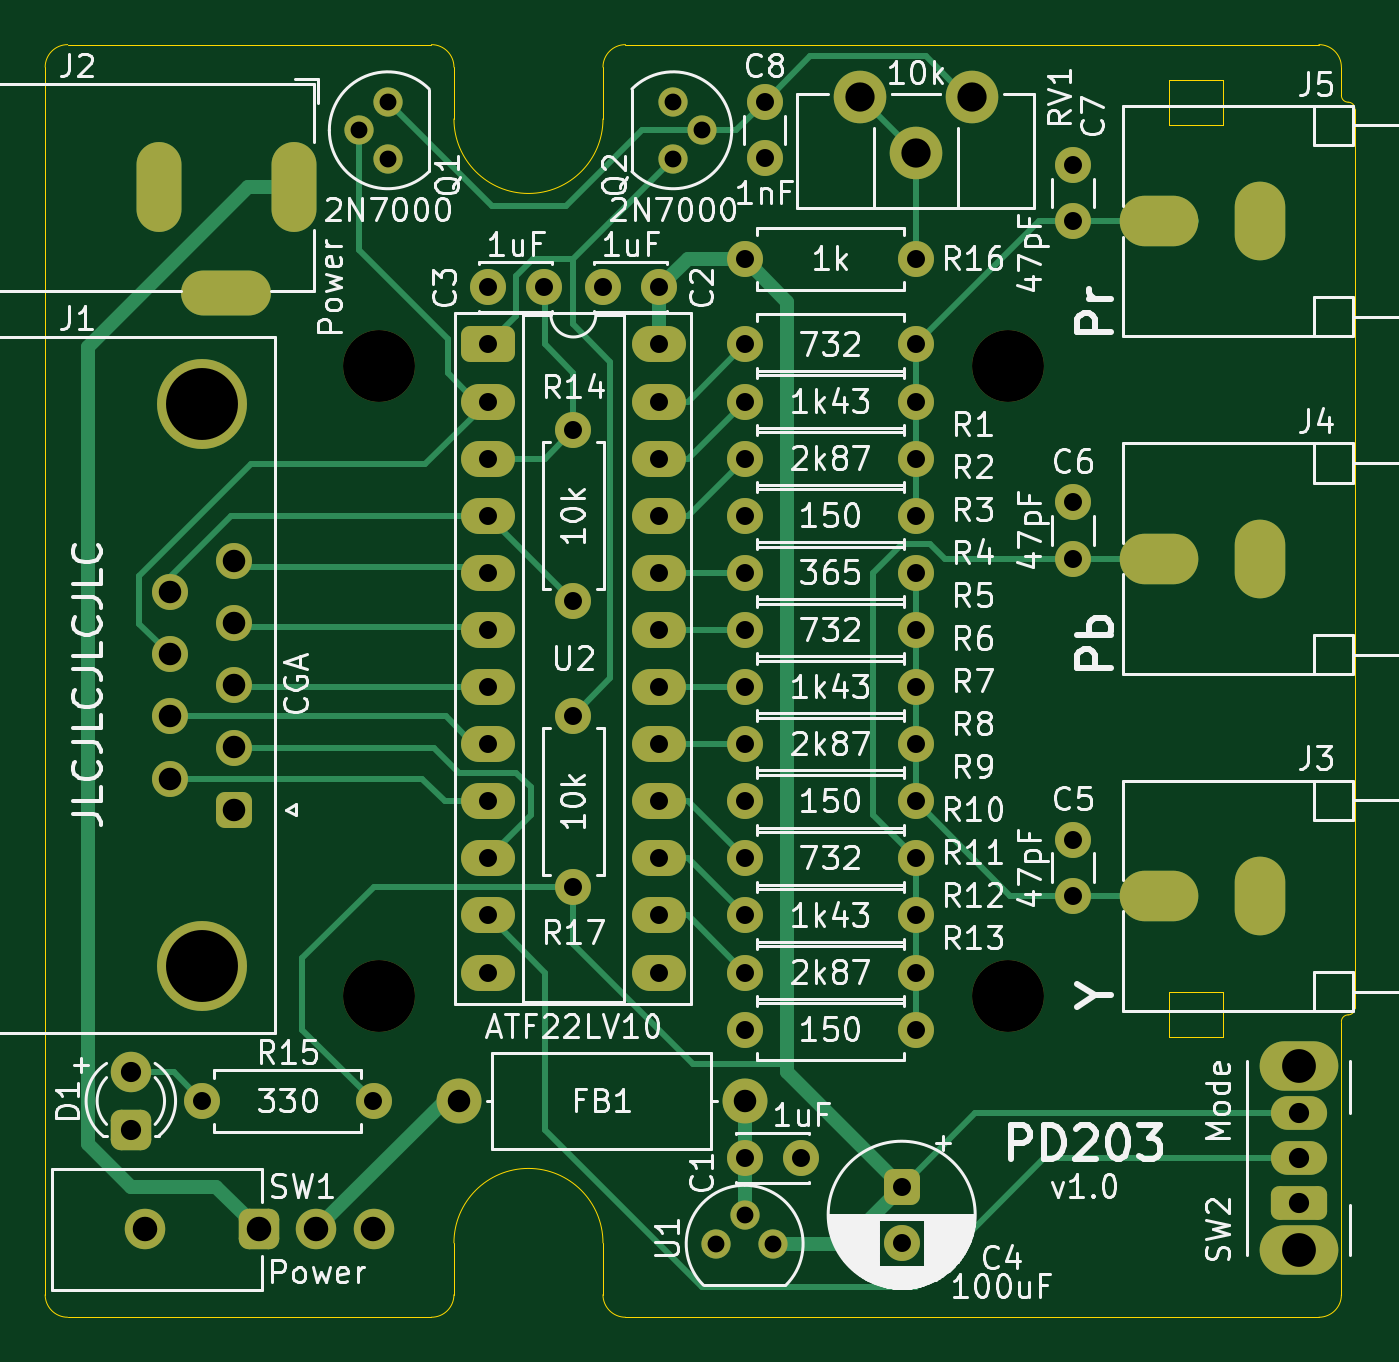
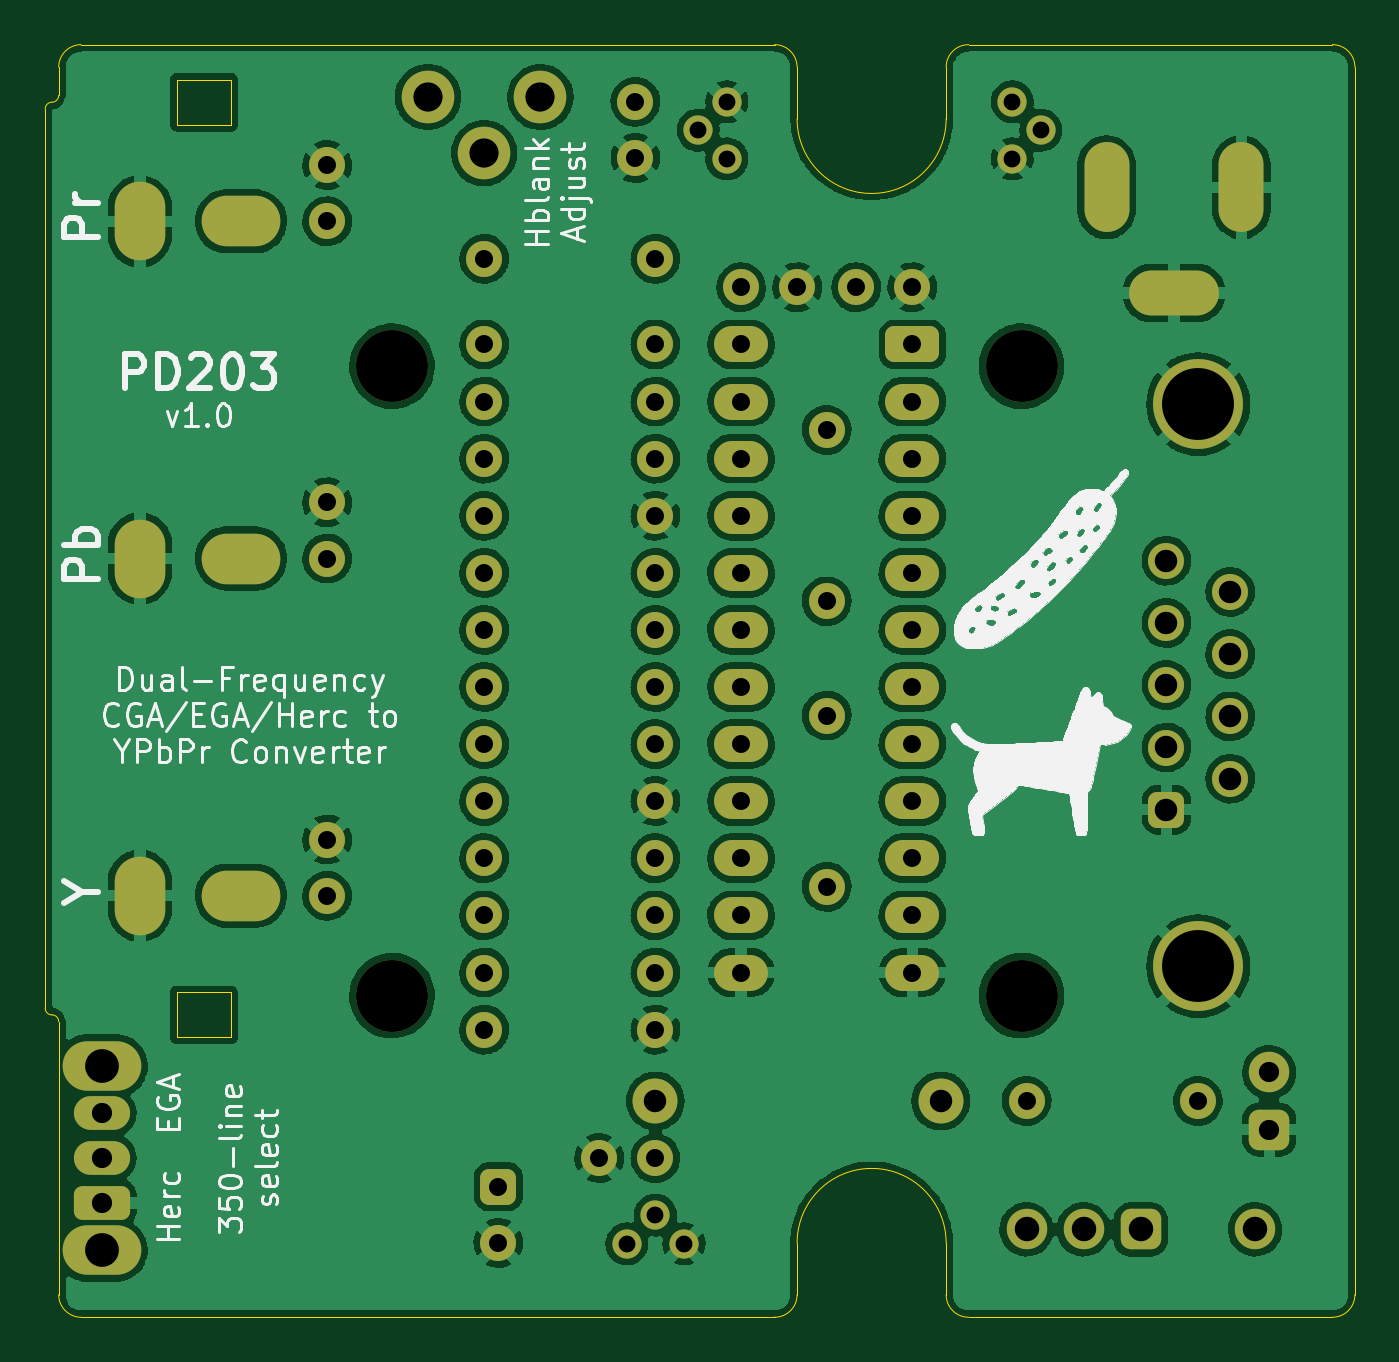
Circuit board: 9 layer files. Board 58.3 x 56.6 mm.
- bottom_copper: cga-ypbpr-B_Cu.gbr (299994 bytes)
- bottom_mask: cga-ypbpr-B_Mask.gbr (5902 bytes)
- bottom_silk: cga-ypbpr-B_Silkscreen.gbr (61608 bytes)
- outline: cga-ypbpr-Edge_Cuts.gbr (2327 bytes)
- top_copper: cga-ypbpr-F_Cu.gbr (15980 bytes)
- top_mask: cga-ypbpr-F_Mask.gbr (5902 bytes)
- top_silk: cga-ypbpr-F_Silkscreen.gbr (82095 bytes)
- drill: cga-ypbpr-NPTH.drl (403 bytes)
- drill: cga-ypbpr-PTH.drl (2986 bytes)

=== bottom_copper: cga-ypbpr-B_Cu.gbr (299994 bytes, source omitted) ===
=== bottom_mask: cga-ypbpr-B_Mask.gbr (5902 bytes, source omitted) ===
=== bottom_silk: cga-ypbpr-B_Silkscreen.gbr (61608 bytes, source omitted) ===
=== outline: cga-ypbpr-Edge_Cuts.gbr ===
%TF.GenerationSoftware,KiCad,Pcbnew,(6.0.11)*%
%TF.CreationDate,2023-07-09T23:55:29-07:00*%
%TF.ProjectId,cga-ypbpr,6367612d-7970-4627-9072-2e6b69636164,rev?*%
%TF.SameCoordinates,PX2990618PY4bd2668*%
%TF.FileFunction,Profile,NP*%
%FSLAX46Y46*%
G04 Gerber Fmt 4.6, Leading zero omitted, Abs format (unit mm)*
G04 Created by KiCad (PCBNEW (6.0.11)) date 2023-07-09 23:55:29*
%MOMM*%
%LPD*%
G01*
G04 APERTURE LIST*
%TA.AperFunction,Profile*%
%ADD10C,0.050000*%
%TD*%
G04 APERTURE END LIST*
D10*
X0Y0D02*
G75*
G03*
X6630000Y0I3315000J0D01*
G01*
X6630000Y-50000000D02*
G75*
G03*
X0Y-50000000I-3315000J0D01*
G01*
X-17183000Y-53305000D02*
X-1000000Y-53305000D01*
X-18183000Y2305000D02*
X-18183000Y-52305000D01*
X38477000Y3305000D02*
X7630000Y3305000D01*
X7630000Y-53305000D02*
X38477000Y-53305000D01*
X-1000000Y3305000D02*
X-17183000Y3305000D01*
X6630000Y-50000000D02*
X6630000Y-52305000D01*
X6630000Y2305000D02*
X6630000Y0D01*
X0Y0D02*
X0Y2305000D01*
X0Y-52305000D02*
X0Y-50000000D01*
X31817000Y-38855000D02*
X31817000Y-40855000D01*
X31817000Y-255000D02*
X31817000Y1745000D01*
X40077000Y-39555000D02*
X40077000Y445000D01*
X39477000Y1045000D02*
G75*
G03*
X39777000Y745000I300000J0D01*
G01*
X39477000Y2305000D02*
X39477000Y1045000D01*
X40077000Y445000D02*
G75*
G03*
X39777000Y745000I-300000J0D01*
G01*
X39777000Y-39855000D02*
G75*
G03*
X39477000Y-40155000I0J-300000D01*
G01*
X39477000Y-52305000D02*
X39477000Y-40155000D01*
X34217000Y1745000D02*
X34217000Y-255000D01*
X-1000000Y-53305000D02*
G75*
G03*
X0Y-52305000I0J1000000D01*
G01*
X7630000Y3305000D02*
G75*
G03*
X6630000Y2305000I0J-1000000D01*
G01*
X34217000Y-38855000D02*
X31817000Y-38855000D01*
X0Y2305000D02*
G75*
G03*
X-1000000Y3305000I-1000000J0D01*
G01*
X34217000Y-255000D02*
X31817000Y-255000D01*
X39477000Y2305000D02*
G75*
G03*
X38477000Y3305000I-1000000J0D01*
G01*
X31817000Y-40855000D02*
X34217000Y-40855000D01*
X-18183000Y-52305000D02*
G75*
G03*
X-17183000Y-53305000I1000000J0D01*
G01*
X-17183000Y3305000D02*
G75*
G03*
X-18183000Y2305000I0J-1000000D01*
G01*
X6630000Y-52305000D02*
G75*
G03*
X7630000Y-53305000I1000000J0D01*
G01*
X39777000Y-39855000D02*
G75*
G03*
X40077000Y-39555000I0J300000D01*
G01*
X34217000Y-40855000D02*
X34217000Y-38855000D01*
X38477000Y-53305000D02*
G75*
G03*
X39477000Y-52305000I0J1000000D01*
G01*
X31817000Y1745000D02*
X34217000Y1745000D01*
M02*

=== top_copper: cga-ypbpr-F_Cu.gbr (15980 bytes, source omitted) ===
=== top_mask: cga-ypbpr-F_Mask.gbr (5902 bytes, source omitted) ===
=== top_silk: cga-ypbpr-F_Silkscreen.gbr (82095 bytes, source omitted) ===
=== drill: cga-ypbpr-NPTH.drl ===
M48
; DRILL file {KiCad (6.0.11)} date Sun Jul  9 23:55:30 2023
; FORMAT={-:-/ absolute / inch / decimal}
; #@! TF.CreationDate,2023-07-09T23:55:30-07:00
; #@! TF.GenerationSoftware,Kicad,Pcbnew,(6.0.11)
; #@! TF.FileFunction,NonPlated,1,2,NPTH
FMAT,2
INCH
; #@! TA.AperFunction,NonPlated,NPTH,ComponentDrill
T1C0.1260
%
G90
G05
T1
X-0.132Y-0.4331
X-0.132Y-1.5354
X0.9704Y-0.4331
X0.9704Y-1.5354
T0
M30

=== drill: cga-ypbpr-PTH.drl ===
M48
; DRILL file {KiCad (6.0.11)} date Sun Jul  9 23:55:30 2023
; FORMAT={-:-/ absolute / inch / decimal}
; #@! TF.CreationDate,2023-07-09T23:55:30-07:00
; #@! TF.GenerationSoftware,Kicad,Pcbnew,(6.0.11)
; #@! TF.FileFunction,Plated,1,2,PTH
FMAT,2
INCH
; #@! TA.AperFunction,Plated,PTH,ComponentDrill
T1C0.0295
; #@! TA.AperFunction,Plated,PTH,ComponentDrill
T2C0.0315
; #@! TA.AperFunction,Plated,PTH,ComponentDrill
T3C0.0354
; #@! TA.AperFunction,Plated,PTH,ComponentDrill
T4C0.0394
; #@! TA.AperFunction,Plated,PTH,ComponentDrill
T5C0.0429
; #@! TA.AperFunction,Plated,PTH,ComponentDrill
T6C0.0512
; #@! TA.AperFunction,Plated,PTH,ComponentDrill
T7C0.0591
; #@! TA.AperFunction,Plated,PTH,ComponentDrill
T8C0.1260
%
G90
G05
T1
X-0.1659Y-0.0199
X-0.1159Y0.0301
X-0.1159Y-0.0699
X0.3841Y0.0301
X0.3841Y-0.0699
X0.4341Y-0.0199
X0.4591Y-1.9699
X0.5091Y-1.9199
X0.5591Y-1.9699
T2
X-0.4409Y-1.7199
X-0.1409Y-1.7199
X0.0591Y-0.2949
X0.0591Y-0.3949
X0.0591Y-0.4949
X0.0591Y-0.5949
X0.0591Y-0.6949
X0.0591Y-0.7949
X0.0591Y-0.8949
X0.0591Y-0.9949
X0.0591Y-1.0949
X0.0591Y-1.1949
X0.0591Y-1.2949
X0.0591Y-1.3949
X0.0591Y-1.4949
X0.1576Y-0.2949
X0.2091Y-0.5449
X0.2091Y-0.8449
X0.2091Y-1.0449
X0.2091Y-1.3449
X0.2607Y-0.2949
X0.3591Y-0.2949
X0.3591Y-0.3949
X0.3591Y-0.4949
X0.3591Y-0.5949
X0.3591Y-0.6949
X0.3591Y-0.7949
X0.3591Y-0.8949
X0.3591Y-0.9949
X0.3591Y-1.0949
X0.3591Y-1.1949
X0.3591Y-1.2949
X0.3591Y-1.3949
X0.3591Y-1.4949
X0.5091Y-0.2449
X0.5091Y-0.3949
X0.5091Y-0.4949
X0.5091Y-0.5949
X0.5091Y-0.6949
X0.5091Y-0.7949
X0.5091Y-0.8949
X0.5091Y-0.9949
X0.5091Y-1.0949
X0.5091Y-1.1949
X0.5091Y-1.2949
X0.5091Y-1.3949
X0.5091Y-1.4949
X0.5091Y-1.5949
X0.5091Y-1.8199
X0.5441Y0.0301
X0.5441Y-0.0683
X0.6076Y-1.8199
X0.7841Y-1.8699
X0.7841Y-1.9683
X0.8091Y-0.2449
X0.8091Y-0.3949
X0.8091Y-0.4949
X0.8091Y-0.5949
X0.8091Y-0.6949
X0.8091Y-0.7949
X0.8091Y-0.8949
X0.8091Y-0.9949
X0.8091Y-1.0949
X0.8091Y-1.1949
X0.8091Y-1.2949
X0.8091Y-1.3949
X0.8091Y-1.4949
X0.8091Y-1.5949
X1.0841Y-0.0809
X1.0841Y-0.1793
X1.0841Y-0.6715
X1.0841Y-0.7699
X1.0841Y-1.262
X1.0841Y-1.3604
T3
X-0.5659Y-1.6699
X-0.5659Y-1.7699
X1.4791Y-1.7411
X1.4791Y-1.8199
X1.4791Y-1.8986
T4
X-0.4977Y-0.8282
X-0.4977Y-0.9372
X-0.4977Y-1.0463
X-0.4977Y-1.1554
X-0.3859Y-0.7737
X-0.3859Y-0.8827
X-0.3859Y-0.9918
X-0.3859Y-1.1008
X-0.3859Y-1.2099
X0.0091Y-1.7199
X0.5091Y-1.7199
T5
X-0.5409Y-1.9449
X-0.3409Y-1.9449
X-0.2409Y-1.9449
X-0.1409Y-1.9449
T6
X0.7107Y0.0385
X0.8091Y-0.0599
X0.9076Y0.0385
T7
X1.4791Y-1.6585
X1.4791Y-1.9813
T8
X-0.4418Y-0.4996
X-0.4418Y-1.4839
T4
G00X-0.5171Y-0.0805
M15
G01X-0.5171Y-0.1593
M16
G05
G00X-0.4383Y-0.3049
M15
G01X-0.3596Y-0.3049
M16
G05
G00X-0.2809Y-0.0805
M15
G01X-0.2809Y-0.1593
M16
G05
G00X1.2103Y-0.1793
M15
G01X1.2595Y-0.1793
M16
G05
G00X1.2103Y-0.7699
M15
G01X1.2595Y-0.7699
M16
G05
G00X1.2103Y-1.3604
M15
G01X1.2595Y-1.3604
M16
G05
G00X1.412Y-0.2039
M15
G01X1.412Y-0.1547
M16
G05
G00X1.412Y-0.7945
M15
G01X1.412Y-0.7453
M16
G05
G00X1.412Y-1.385
M15
G01X1.412Y-1.3358
M16
G05
T0
M30

